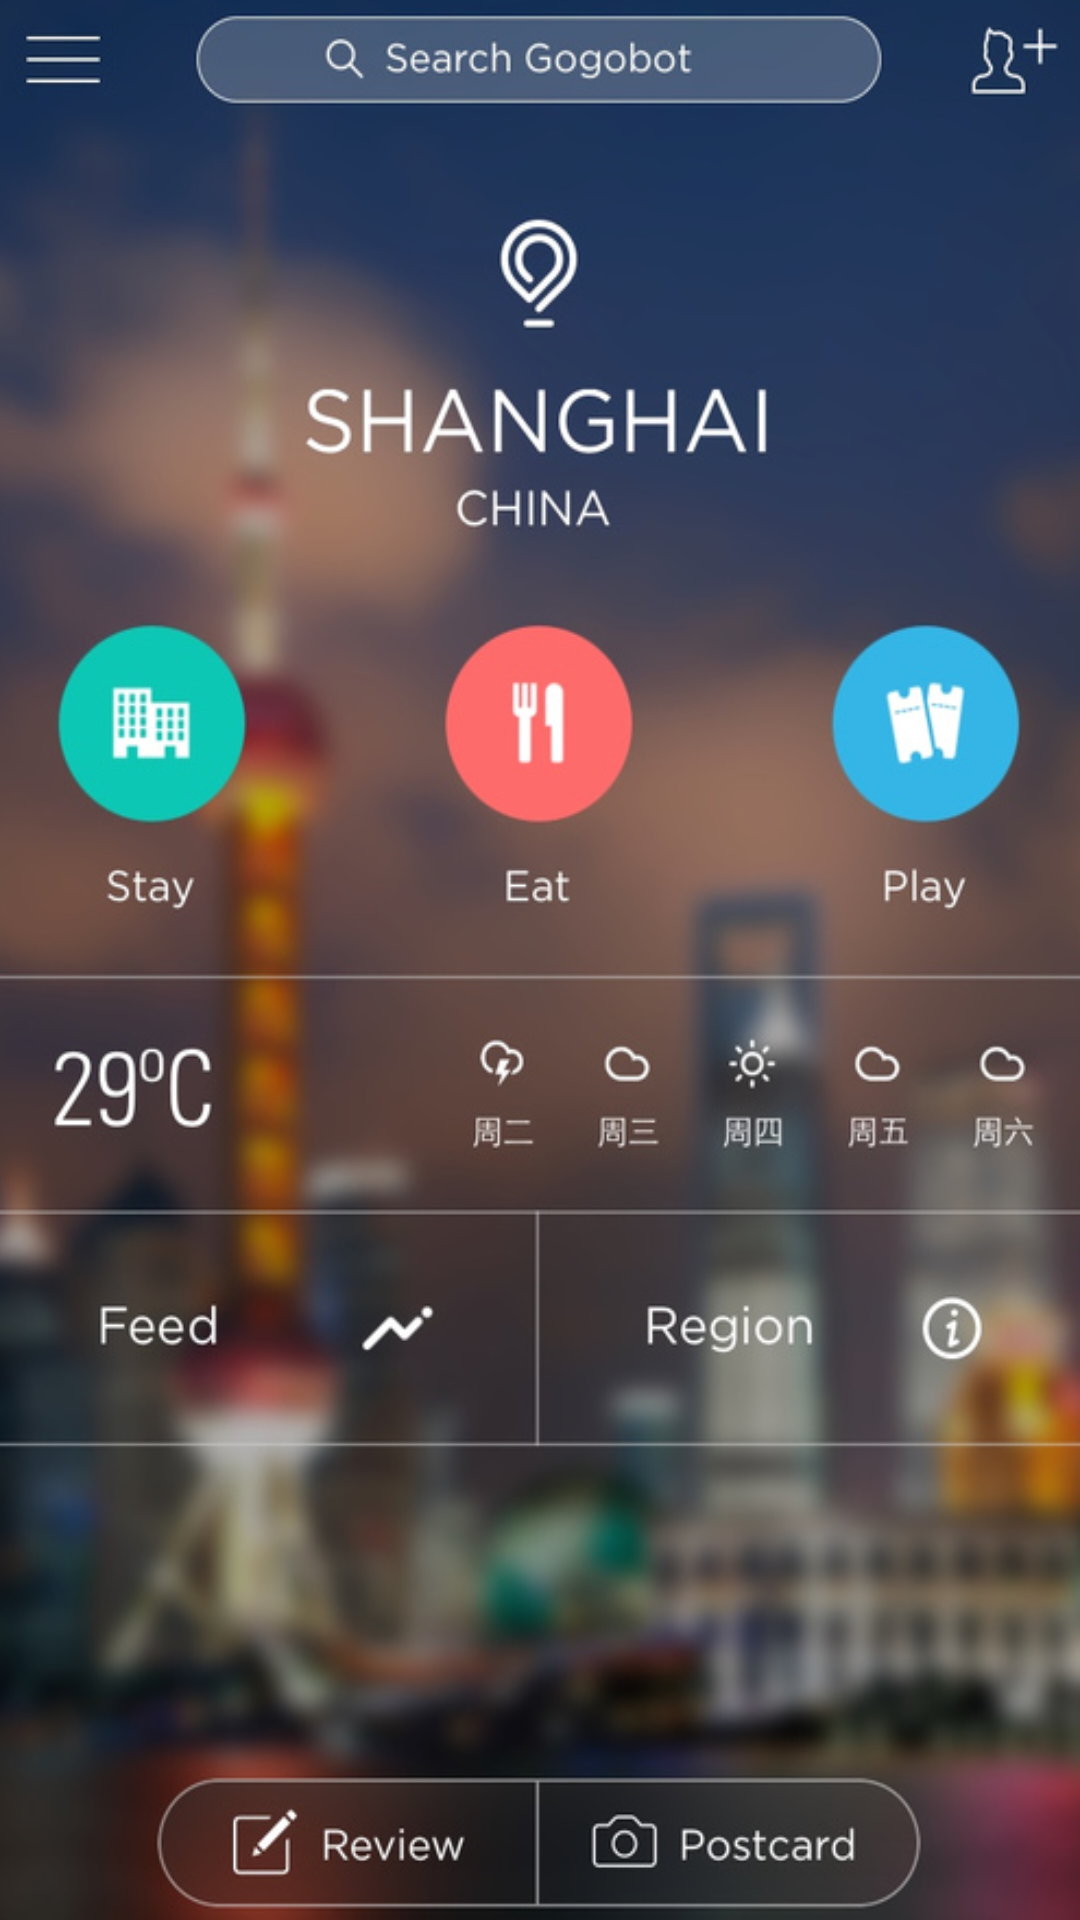

Reconstruct the res/layout file that produces this screen, plus the resources it refers to.
<!-- AndroidManifest.xml: activity theme CustomTitleTheme -->
<!-- res/layout/activity_main.xml -->
<LinearLayout xmlns:android="http://schemas.android.com/apk/res/android"
    xmlns:tools="http://schemas.android.com/tools"
    android:layout_width="fill_parent"
    android:layout_height="fill_parent"
    android:orientation="vertical">

    <ImageView
        android:layout_width="fill_parent"
        android:layout_height="fill_parent"
        android:id="@+id/imageView"
        android:layout_gravity="center_vertical"
        android:scaleType="fitXY"
        android:src="@drawable/healthcale_main" />
</LinearLayout>
<!-- resources referenced by this layout -->
<resources>
  <!-- drawable healthcale_main: png bitmap (drawable-hdpi, 487905 bytes) -->
  <style name="CustomTitleTheme" parent="android:Theme.Holo.Light.DarkActionBar">
          
          <item name="android:windowActionBar">false</item>
          <item name="android:windowTitleSize">50dip</item>
          <item name="android:windowTitleBackgroundStyle">@style/CustomWindowTitleBackground</item>
      </style>
  <style name="CustomWindowTitleBackground">
          <item name="android:background">@color/background_material_dark</item>
      </style>
</resources>
